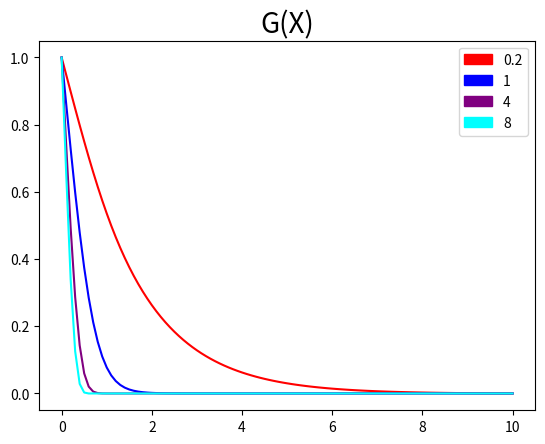

Write the Python code that produced this figure.
#! /usr/bin/env python

import math
import matplotlib.pyplot as plt
import matplotlib.patches as mpatches

def f1(y,n):              #y1'
    return y[1]

def f2(y,n):              #y2'
    return y[2]

def f3(y,n):                  #y3'
    return -1*(y[0]*y[2])/2

def f4(n):                  #F'(n)
    return F[1][n][1]

def g1(y,n):                   #y4'
    return y[1]
def g2(y,n):                   #y5'
    return -1*PR*f4(n)*y[1]

def RK4(h,upper,IC,f,n):
    length = len(IC)
    retList = [[(n,IC[x])] for x in range(length)]
    k = [[0 for x in range(4)]for y in range(length)]
    ICtemp = IC
    iterations = int(math.ceil((upper-n)/h))
    for index in range(iterations):
        for j in range(4):
            for i in range(length):
                k[i][j] = f[i](IC,index)
            if j == 3:
                mult = 1
            else:
                mult = 2
            for x in range(length):
                IC[x] = IC[x]+h*k[x][j]/mult
        n+=h
        for i in range(length):
            IC[i] +=  h*(k[i][0] + 2*(k[i][1]+k[i][2])+k[i][3])/6
            retList[i].append((n,IC[i]))
            
    return retList

def makePlot(f,title,legend):
    colors = ["red","blue","purple","cyan"]
    patches = []
    for i in range(len(f)):
        x = [element[0] for element in f[i]]
        y = [element[1] for element in f[i]]
        plt.plot(x,y,color = colors[i]) 
        patch = mpatches.Patch(color = colors[i],label = legend[i])
        patches.append(patch)
    plt.legend(handles=patches)
    plt.title(title,size = 20)
    plt.show()

f = [f1,f2,f3]
val = .30346 #float(raw_input("F''? "))
F = RK4(.1,10,[0,0,val],f,0)
length = len(F[1])
#print F[1][len(F[1])-1]

g = [g1,g2]
#g_prime1 = float(raw_input("G'? "))
Prandtl = [.2,1,4,8]
g_prime = [-.14537,-.3909,-.73844,-.978535]
plott = []
legend = []
for i in range(len(Prandtl)):
    PR = Prandtl[i]
    legend.append(str(PR))
    G = RK4(.1,10,[1,g_prime[i]],g,0)
    #print G[0][len(G[0])-1]
    plott.append(G[0])
makePlot(plott,"G(X)",legend)
plot = 0 #int(raw_input("Plot? "))
if plot == 1:
    makePlot([F[0]],"F(X)")
    makePlot([F[1]],"F'(X)")
    makePlot([F[2]],"F''(X)")
